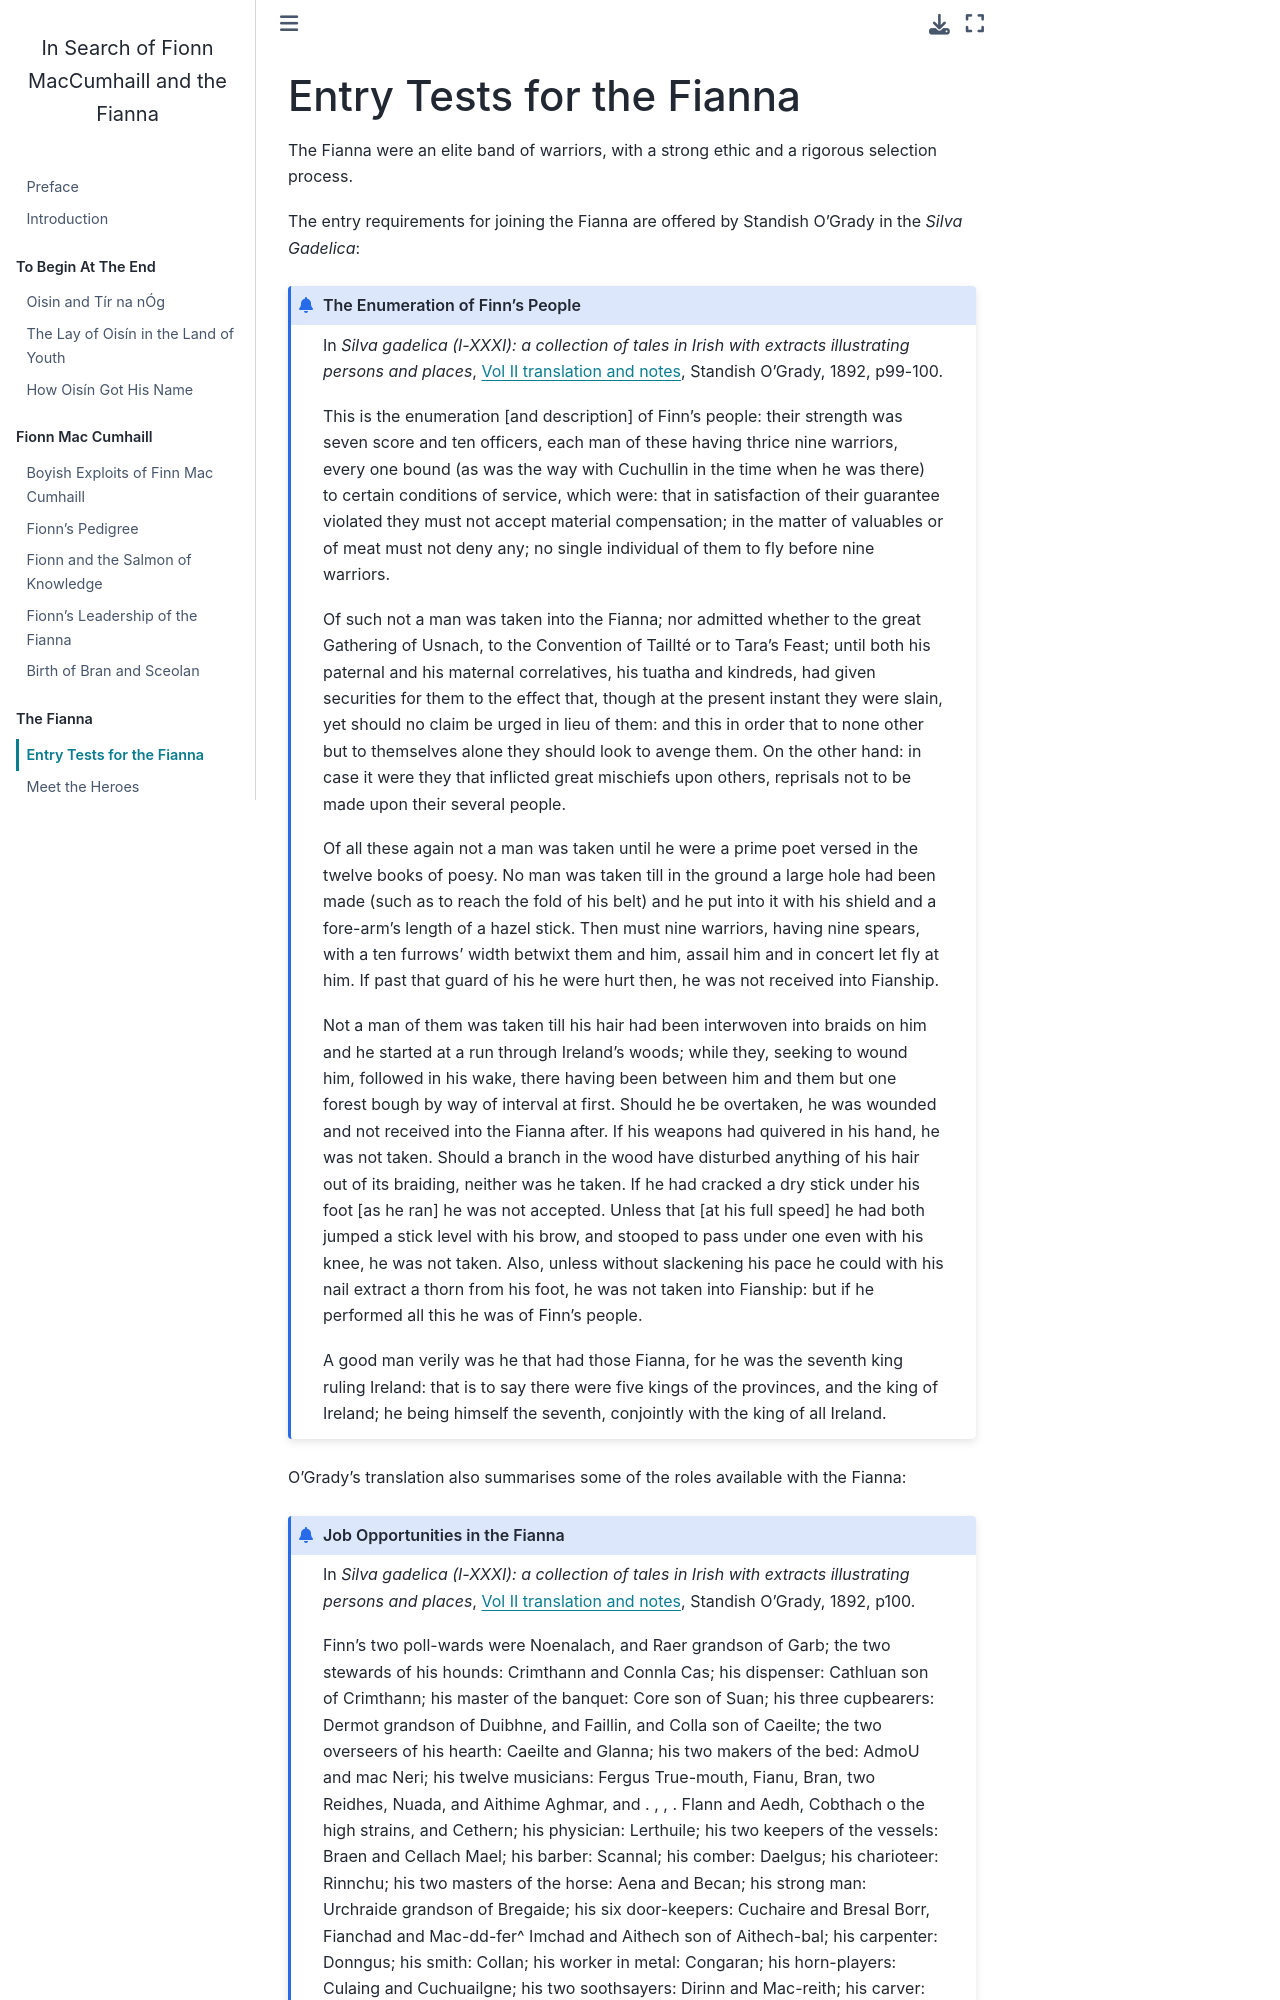

repository: psychemedia/finn-resources · page: entry-tests.html · generator: jekyll

# Entry Tests for the Fianna

The Fianna were an elite band of warriors, with a strong ethic and a rigorous selection process.

The entry requirements for joining the Fianna are offered by Standish O'Grady in the *Silva Gadelica*:

```{admonition} The Enumeration of Finn's People

In *Silva gadelica (I-XXXI): a collection of tales in Irish with extracts illustrating persons and places*, [Vol II translation and notes](https://archive.org/details/silvagadelicaix02gragoog/page/98/mode/2up), Standish O'Grady, 1892, p99-100.

This is the enumeration [and description] of Finn's people: their strength was seven score and ten officers, each man of these having thrice nine warriors, every one bound (as was the way with Cuchullin in the time when he was there) to certain conditions of service, which were: that in satisfaction of their guarantee violated they must not accept material compensation; in the matter of valuables or of meat must not deny any; no single individual of them to fly before nine warriors.

Of such not a man was taken into the Fianna; nor admitted whether to the great Gathering of Usnach, to the Convention of Taillté or to Tara's Feast; until both his paternal and his maternal correlatives, his tuatha and kindreds, had given securities for them to the effect that, though at the present instant they were slain, yet should no claim be urged in lieu of them: and this in order that to none other but to themselves alone they should look to avenge them. On the other hand: in case it were they that inflicted great mischiefs upon others, reprisals not to be made upon their several people.

Of all these again not a man was taken until he were a prime poet versed in the twelve books of poesy. No man was taken till in the ground a large hole had been made (such as to reach the fold of his belt) and he put into it with his shield and a fore-arm's length of a hazel stick. Then must nine warriors, having nine spears, with a ten furrows' width betwixt them and him, assail him and in concert let fly at him. If past that guard of his he were hurt then, he was not received into Fianship.

Not a man of them was taken till his hair had been interwoven into braids on him and he started at a run through Ireland's woods; while they, seeking to wound him, followed in his wake, there having been between him and them but one forest bough by way of interval at first. Should he be overtaken, he was wounded and not received into the Fianna after. If his weapons had quivered in his hand, he was not taken. Should a branch in the wood have disturbed anything of his hair out of its braiding, neither was he taken. If he had cracked a dry stick under his foot [as he ran] he was not accepted. Unless that [at his full speed] he had both jumped a stick level with his brow, and stooped to pass under one even with his knee, he was not taken. Also, unless without slackening his pace he could with his nail extract a thorn from his foot, he was not taken into Fianship: but if he performed all this he was of Finn's people.

A good man verily was he that had those Fianna, for he was the seventh king ruling Ireland: that is to say there were five kings of the provinces, and the king of Ireland; he being himself the seventh, conjointly with the king of all Ireland.

```

O'Grady's translation also summarises some of the roles available with the Fianna:

```{admonition} Job Opportunities in the Fianna
:class: dropdown

In *Silva gadelica (I-XXXI): a collection of tales in Irish with extracts illustrating persons and places*, [Vol II translation and notes](https://archive.org/details/silvagadelicaix02gragoog/page/100/mode/2up), Standish O'Grady, 1892, p100.
